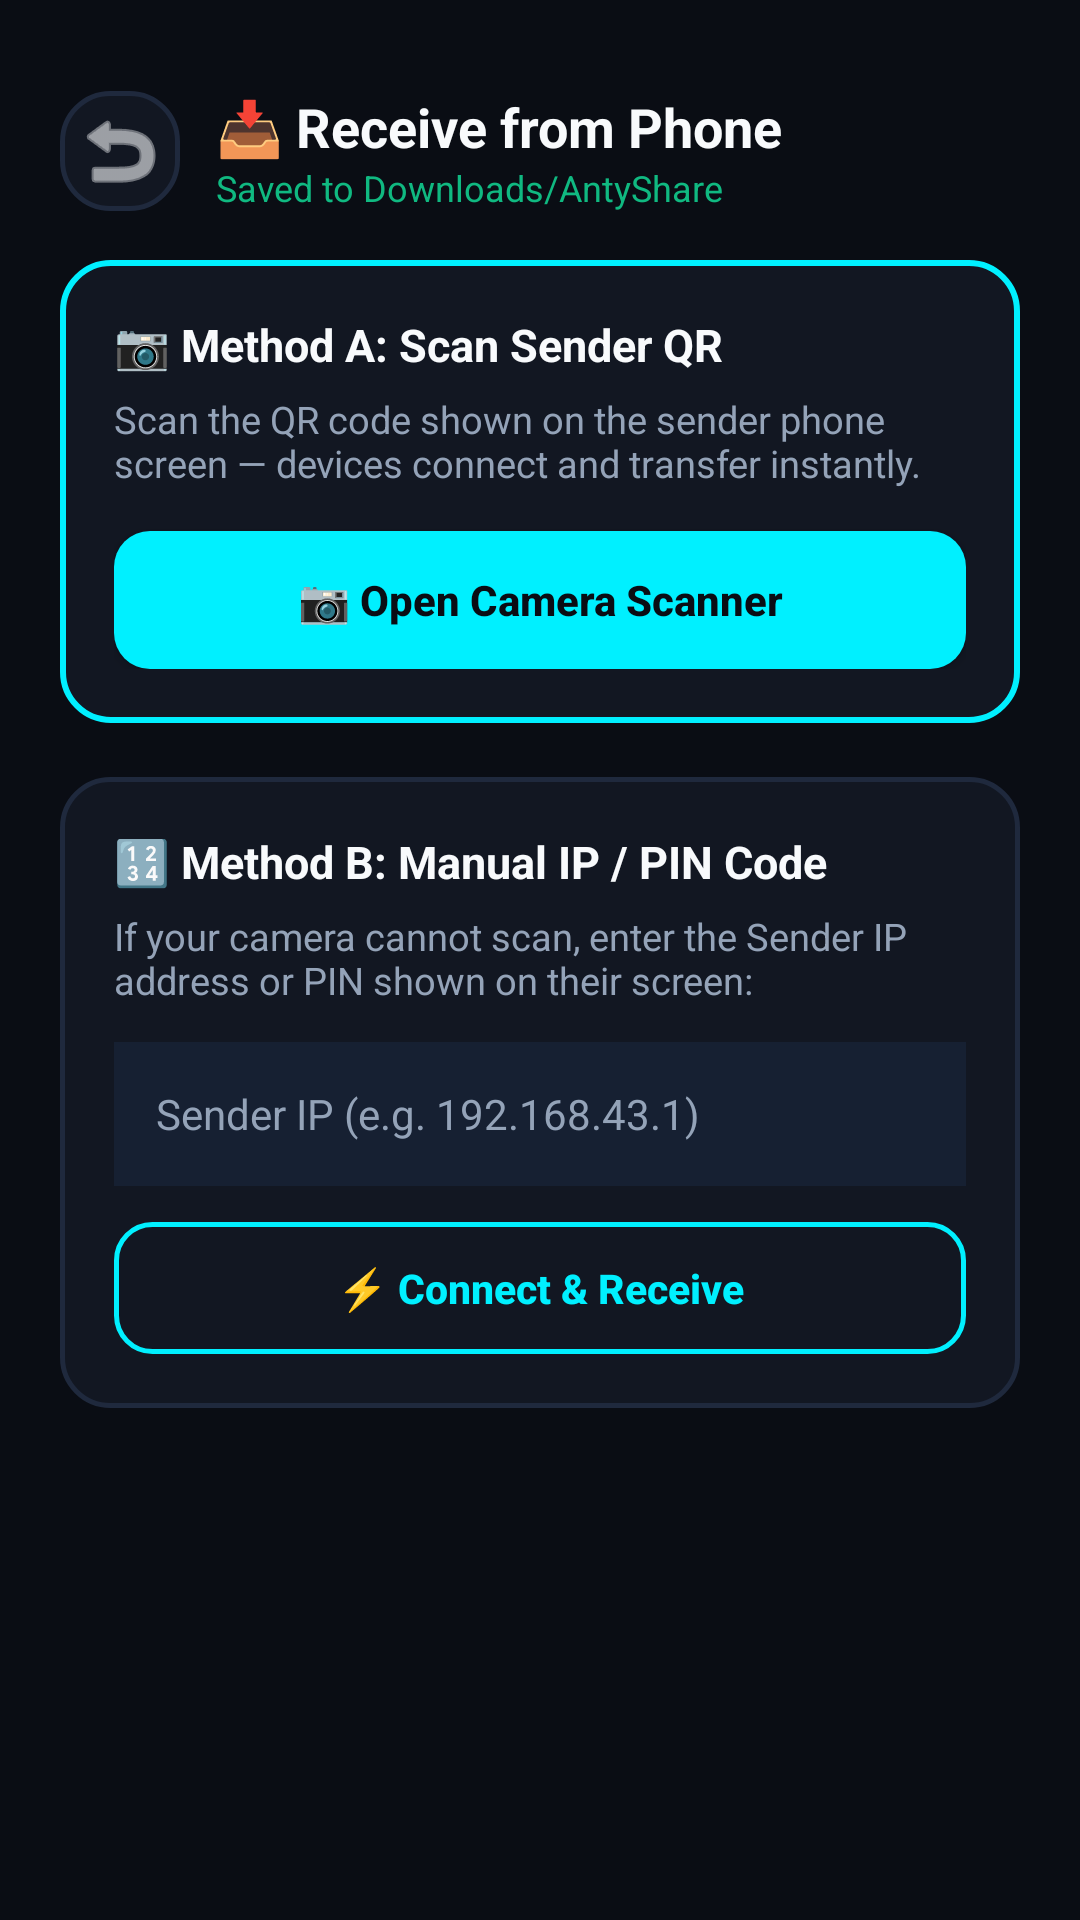

Reconstruct the res/layout file that produces this screen, plus the resources it refers to.
<!-- AndroidManifest.xml: activity theme Theme.AntyShare.NoActionBar -->
<!-- res/layout/activity_receiver.xml -->
<?xml version="1.0" encoding="utf-8"?>
<ScrollView xmlns:android="http://schemas.android.com/apk/res/android"
    android:layout_width="match_parent"
    android:layout_height="match_parent"
    android:background="@color/bg_main"
    android:fitsSystemWindows="true"
    android:fillViewport="true">

    <LinearLayout
        android:layout_width="match_parent"
        android:layout_height="wrap_content"
        android:orientation="vertical"
        android:padding="20dp">

        
        <LinearLayout
            android:layout_width="match_parent"
            android:layout_height="wrap_content"
            android:gravity="center_vertical"
            android:orientation="horizontal"
            android:layout_marginTop="10dp"
            android:layout_marginBottom="16dp">

            <ImageButton
                android:id="@+id/btn_back_receiver"
                android:layout_width="40dp"
                android:layout_height="40dp"
                android:background="@drawable/card_bg_border"
                android:src="@android:drawable/ic_menu_revert"
                android:tint="@color/text_white"
                android:contentDescription="Back"
                android:layout_marginEnd="12dp" />

            <LinearLayout
                android:layout_width="0dp"
                android:layout_height="wrap_content"
                android:layout_weight="1"
                android:orientation="vertical">

                <TextView
                    android:layout_width="wrap_content"
                    android:layout_height="wrap_content"
                    android:text="📥 Receive from Phone"
                    android:textColor="@color/text_white"
                    android:textSize="18sp"
                    android:textStyle="bold" />

                <TextView
                    android:layout_width="wrap_content"
                    android:layout_height="wrap_content"
                    android:text="Saved to Downloads/AntyShare"
                    android:textColor="@color/emerald_green"
                    android:textSize="12sp" />
            </LinearLayout>
        </LinearLayout>

        
        <LinearLayout
            android:layout_width="match_parent"
            android:layout_height="wrap_content"
            android:background="@drawable/card_highlight_border"
            android:orientation="vertical"
            android:padding="18dp"
            android:layout_marginBottom="18dp">

            <TextView
                android:layout_width="wrap_content"
                android:layout_height="wrap_content"
                android:text="📷 Method A: Scan Sender QR"
                android:textColor="@color/text_white"
                android:textSize="15sp"
                android:textStyle="bold"
                android:layout_marginBottom="6dp" />

            <TextView
                android:layout_width="match_parent"
                android:layout_height="wrap_content"
                android:text="Scan the QR code shown on the sender phone screen — devices connect and transfer instantly."
                android:textColor="@color/text_muted"
                android:textSize="12.5sp"
                android:layout_marginBottom="14dp" />

            <Button
                android:id="@+id/btn_scan_camera"
                android:layout_width="match_parent"
                android:layout_height="46dp"
                android:background="@drawable/btn_teal_rounded"
                android:text="📷 Open Camera Scanner"
                android:textAllCaps="false"
                android:textColor="@color/bg_main"
                android:textStyle="bold"
                android:textSize="14sp" />
        </LinearLayout>

        
        <LinearLayout
            android:layout_width="match_parent"
            android:layout_height="wrap_content"
            android:background="@drawable/card_bg_border"
            android:orientation="vertical"
            android:padding="18dp"
            android:layout_marginBottom="18dp">

            <TextView
                android:layout_width="wrap_content"
                android:layout_height="wrap_content"
                android:text="🔢 Method B: Manual IP / PIN Code"
                android:textColor="@color/text_white"
                android:textSize="15sp"
                android:textStyle="bold"
                android:layout_marginBottom="6dp" />

            <TextView
                android:layout_width="match_parent"
                android:layout_height="wrap_content"
                android:text="If your camera cannot scan, enter the Sender IP address or PIN shown on their screen:"
                android:textColor="@color/text_muted"
                android:textSize="12.5sp"
                android:layout_marginBottom="12dp" />

            <EditText
                android:id="@+id/et_manual_ip"
                android:layout_width="match_parent"
                android:layout_height="48dp"
                android:background="#162032"
                android:hint="Sender IP (e.g. 192.168.43.1)"
                android:textColorHint="@color/text_muted"
                android:textColor="@color/text_white"
                android:textSize="14sp"
                android:paddingHorizontal="14dp"
                android:inputType="textUri"
                android:layout_marginBottom="12dp" />

            <Button
                android:id="@+id/btn_connect_manual"
                android:layout_width="match_parent"
                android:layout_height="44dp"
                android:background="@drawable/btn_outline_rounded"
                android:text="⚡ Connect &amp; Receive"
                android:textAllCaps="false"
                android:textColor="@color/neon_teal"
                android:textStyle="bold"
                android:textSize="13.5sp" />
        </LinearLayout>

        
        <LinearLayout
            android:id="@+id/layout_receiver_progress"
            android:layout_width="match_parent"
            android:layout_height="wrap_content"
            android:background="@drawable/card_bg_border"
            android:orientation="vertical"
            android:padding="16dp"
            android:visibility="gone"
            android:layout_marginBottom="16dp">

            <TextView
                android:id="@+id/tv_receiver_file_name"
                android:layout_width="match_parent"
                android:layout_height="wrap_content"
                android:text="Receiving file..."
                android:textColor="@color/text_white"
                android:textSize="14sp"
                android:textStyle="bold"
                android:layout_marginBottom="8dp" />

            <ProgressBar
                android:id="@+id/pb_receiver_transfer"
                style="?android:attr/progressBarStyleHorizontal"
                android:layout_width="match_parent"
                android:layout_height="10dp"
                android:max="100"
                android:progress="0"
                android:progressTint="@color/emerald_green"
                android:layout_marginBottom="8dp" />

            <LinearLayout
                android:layout_width="match_parent"
                android:layout_height="wrap_content"
                android:orientation="horizontal">

                <TextView
                    android:id="@+id/tv_receiver_speed"
                    android:layout_width="0dp"
                    android:layout_height="wrap_content"
                    android:layout_weight="1"
                    android:text="⚡ 0.0 MB/s"
                    android:textColor="@color/emerald_green"
                    android:textSize="13sp"
                    android:textStyle="bold" />

                <TextView
                    android:id="@+id/tv_receiver_status"
                    android:layout_width="wrap_content"
                    android:layout_height="wrap_content"
                    android:text="Streaming..."
                    android:textColor="@color/text_muted"
                    android:textSize="13sp" />
            </LinearLayout>
        </LinearLayout>

    </LinearLayout>
</ScrollView>
<!-- resources referenced by this layout -->
<resources>
  <color name="bg_main">#0A0D14</color>
  <color name="emerald_green">#10B981</color>
  <color name="neon_teal">#00F0FF</color>
  <color name="text_muted">#94A3B8</color>
  <color name="text_white">#F8FAFC</color>
  <!-- drawable btn_outline_rounded (drawable) -->
  <?xml version="1.0" encoding="utf-8"?>
  <ripple xmlns:android="http://schemas.android.com/apk/res/android"
      android:color="#3300F0FF">
      <item>
          <shape android:shape="rectangle">
              <solid android:color="@android:color/transparent" />
              <corners android:radius="12dp" />
              <stroke
                  android:width="1.5dp"
                  android:color="@color/neon_teal" />
          </shape>
      </item>
  </ripple>
  <!-- drawable btn_teal_rounded (drawable) -->
  <?xml version="1.0" encoding="utf-8"?>
  <ripple xmlns:android="http://schemas.android.com/apk/res/android"
      android:color="#33FFFFFF">
      <item>
          <shape android:shape="rectangle">
              <solid android:color="@color/neon_teal" />
              <corners android:radius="12dp" />
          </shape>
      </item>
  </ripple>
  <!-- drawable card_bg_border (drawable) -->
  <?xml version="1.0" encoding="utf-8"?>
  <shape xmlns:android="http://schemas.android.com/apk/res/android"
      android:shape="rectangle">
      <solid android:color="@color/card_bg" />
      <corners android:radius="16dp" />
      <stroke
          android:width="1.5dp"
          android:color="@color/card_border" />
  </shape>
  <!-- drawable card_highlight_border (drawable) -->
  <?xml version="1.0" encoding="utf-8"?>
  <shape xmlns:android="http://schemas.android.com/apk/res/android"
      android:shape="rectangle">
      <solid android:color="@color/card_bg" />
      <corners android:radius="16dp" />
      <stroke
          android:width="2dp"
          android:color="@color/neon_teal" />
  </shape>
  <style name="Theme.AntyShare.NoActionBar">
          <item name="windowActionBar">false</item>
          <item name="windowNoTitle">true</item>
          <item name="android:statusBarColor">@color/bg_main</item>
          <item name="android:navigationBarColor">@color/bg_main</item>
      </style>
  <color name="card_bg">#121722</color>
  <color name="card_border">#1F293D</color>
</resources>
